Image classification data set "diseases" (RobertMercieca/Dissertation on GitHub). Class labels (9): apple apple scab, apple cedar apple rust, apple healthy, grape black rot, grape esca black measles, grape healthy, potato early blight, potato late blight, potato healthy.

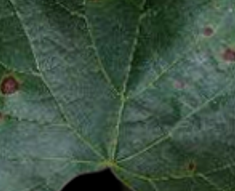
Label: grape black rot

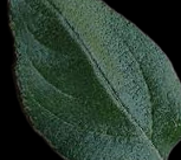
Label: apple healthy

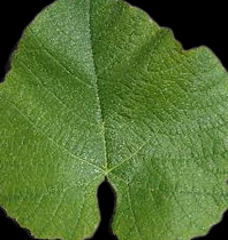
Label: grape healthy

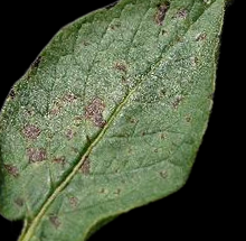
Label: potato early blight

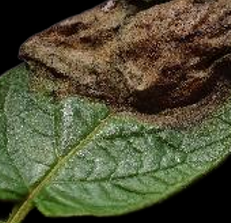
Label: potato late blight

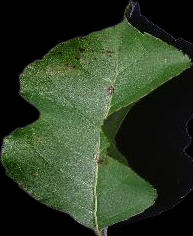
Label: apple apple scab
